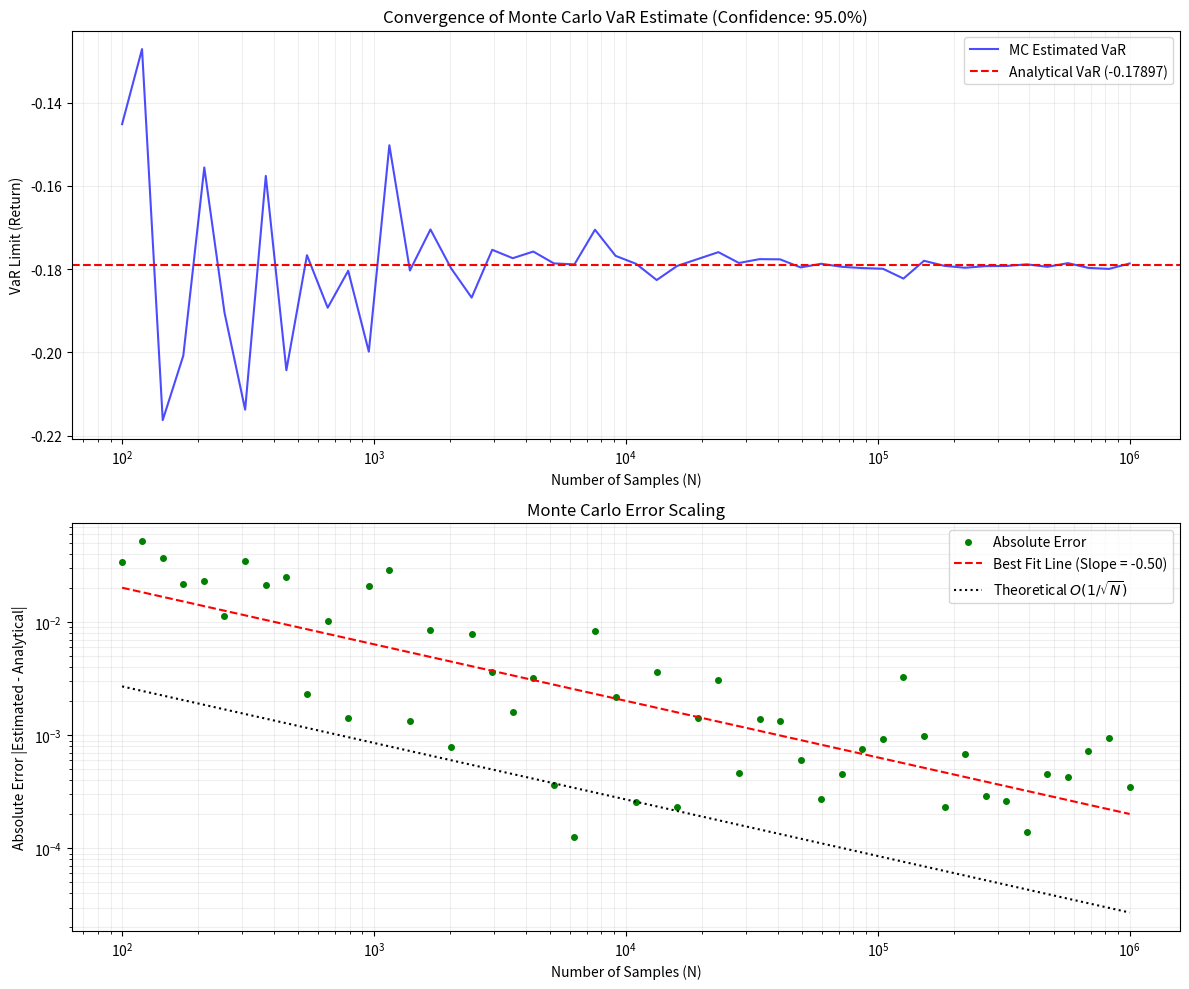

Write the Python code that produced this figure.
import numpy as np
import matplotlib.pyplot as plt
import scipy.stats as stats

def calculate_analytical_var(mu, sigma, confidence_level):
    """
    Calculates the analytical Value at Risk (VaR) for a Gaussian distribution.
    VaR is defined such that P(X < VaR) = 1 - confidence_level (for losses defined as positive?)
    Convention here: Returns are X. We want the cutoff R* such that P(X < R*) = 1 - alpha.
    So VaR is usually expressed as a positive loss, but here we'll return the return threshold.
    """
    # For a return distribution, VaR at alpha (e.g., 95%) usually corresponds to the (1-alpha) quantile.
    # Example: 95% confidence => 5th percentile of returns.
    return stats.norm.ppf(1 - confidence_level, loc=mu, scale=sigma)

def monte_carlo_var_simulation(mu, sigma, confidence_level, sample_sizes):
    """
    Runs Monte Carlo simulations for various sample sizes to estimate VaR.
    """
    analytical_var = calculate_analytical_var(mu, sigma, confidence_level)
    
    estimated_vars = []
    errors = []
    
    # We will repeat the experiment multiple times for each N to get an average error
    # or just do one run per N to show the noisy convergence. One run is standard for this demo.
    
    print(f"Analytical VaR ({(confidence_level)*100}%): {analytical_var:.6f}")
    
    for n in sample_sizes:
        # 1. Generate N random returns from N(mu, sigma)
        returns = np.random.normal(mu, sigma, n)
        
        # 2. Estimate VaR: The (1-alpha) percentile of the empirical distribution
        # percent param in percentile is 0-100
        percentile = (1 - confidence_level) * 100
        estimated_var = np.percentile(returns, percentile)
        
        estimated_vars.append(estimated_var)
        
        # 3. Calculate absolute error
        error = abs(estimated_var - analytical_var)
        errors.append(error)

    return analytical_var, estimated_vars, errors

def main():
    # Parameters
    mu = 0.15        # Annual expected return (15%)
    sigma = 0.20     # Annual volatility (20%)
    confidence_level = 0.95 # 95% confidence
    
    # Sample sizes to test: logarithmic spacing from 100 to 1,000,000
    sample_sizes = np.logspace(2, 6, num=50, dtype=int)
    
    # Run Simulation
    analytical_var, estimated_vars, errors = monte_carlo_var_simulation(mu, sigma, confidence_level, sample_sizes)
    
    # Plotting
    plt.figure(figsize=(12, 10))
    
    # Subplot 1: Convergence of VaR estimate
    plt.subplot(2, 1, 1)
    plt.plot(sample_sizes, estimated_vars, label='MC Estimated VaR', color='blue', alpha=0.7)
    plt.axhline(y=analytical_var, color='red', linestyle='--', label=f'Analytical VaR ({analytical_var:.5f})')
    plt.xscale('log')
    plt.xlabel('Number of Samples (N)')
    plt.ylabel('VaR Limit (Return)')
    plt.title(f'Convergence of Monte Carlo VaR Estimate (Confidence: {confidence_level*100}%)')
    plt.legend()
    plt.grid(True, which="both", ls="-", alpha=0.2)
    
    # Subplot 2: Error Scaling (Log-Log Plot)
    plt.subplot(2, 1, 2)
    plt.loglog(sample_sizes, errors, 'o', label='Absolute Error', markersize=4, color='green')
    
    # Fit a reference line for O(1/sqrt(N)) => log(Err) ~ -0.5 * log(N) + C
    # We want to show slope is roughly -0.5
    # Let's fit a line to the log-log data
    log_N = np.log(sample_sizes)
    log_Err = np.log(errors)
    slope, intercept = np.polyfit(log_N, log_Err, 1)
    
    plt.plot(sample_sizes, np.exp(intercept) * sample_sizes**slope, 'r--', 
             label=f'Best Fit Line (Slope = {slope:.2f})')
    
    # Theoretical O(1/sqrt(N)) reference
    # Just anchor it to the middle point for visualization
    mid_idx = len(sample_sizes) // 2
    ref_constant = errors[mid_idx] * np.sqrt(sample_sizes[mid_idx])
    plt.plot(sample_sizes, ref_constant / np.sqrt(sample_sizes), 'k:', label='Theoretical $O(1/\sqrt{N})$')

    plt.xlabel('Number of Samples (N)')
    plt.ylabel('Absolute Error |Estimated - Analytical|')
    plt.title('Monte Carlo Error Scaling')
    plt.legend()
    plt.grid(True, which="both", ls="-", alpha=0.2)
    
    plt.tight_layout()
    plt.savefig('monte_carlo_convergence.png')
    print("Plots saved to monte_carlo_convergence.png")

if __name__ == "__main__":
    main()
